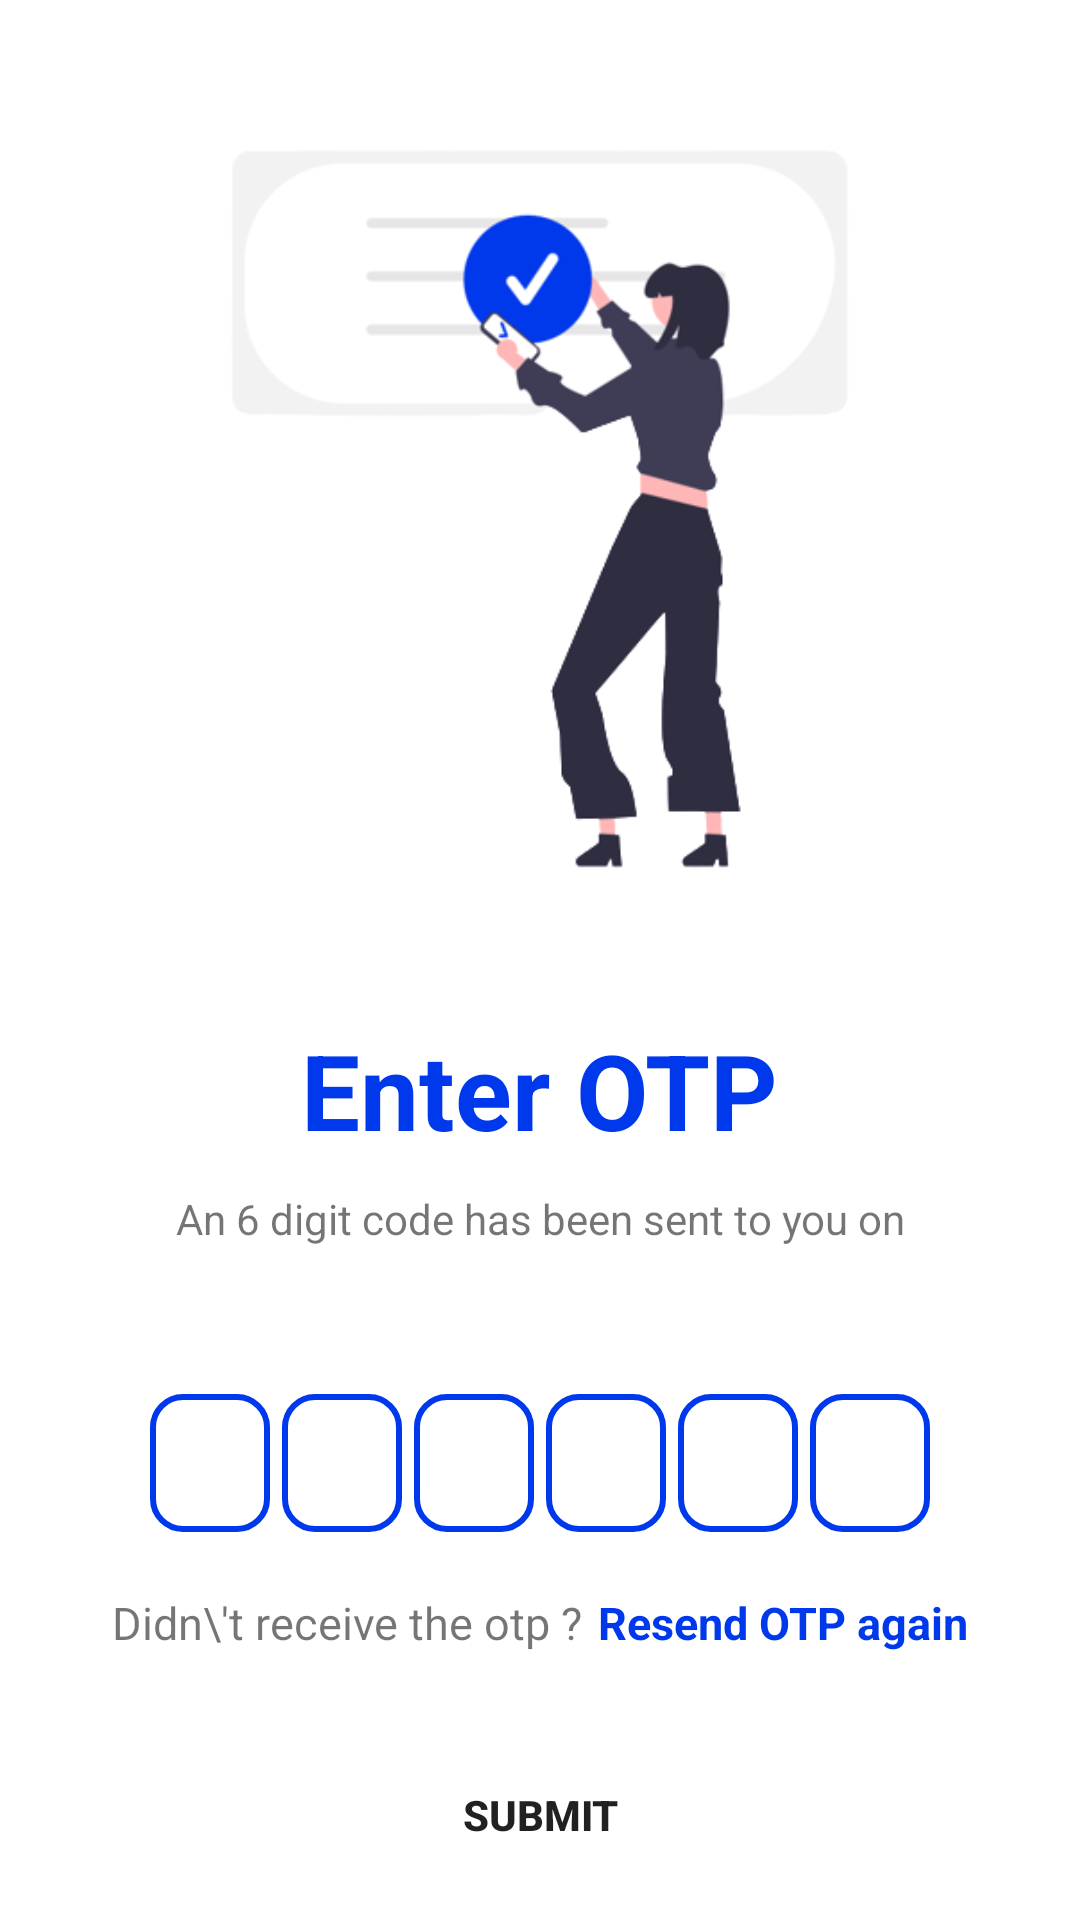

Here is an Android app screen rendered from its layout file. Give the layout XML and the strings, colors and styles it references.
<!-- AndroidManifest.xml: application theme Theme.Medifit -->
<!-- res/layout/activity_verifyenterotptwo.xml -->
<?xml version="1.0" encoding="utf-8"?>
<ScrollView xmlns:android="http://schemas.android.com/apk/res/android"
    xmlns:app="http://schemas.android.com/apk/res-auto"
    xmlns:tools="http://schemas.android.com/tools"
    android:layout_width="match_parent"
    android:layout_height="match_parent"
    android:overScrollMode="never"
    android:scrollbars="none"
    tools:context=".verifyenterotptwo">



    // top one section

    <LinearLayout
        android:layout_width="match_parent"
        android:layout_height="match_parent"
        android:gravity="center_horizontal"
        android:orientation="vertical">

        <ImageView
            android:layout_width="300dp"
            android:layout_height="300dp"
            android:layout_marginTop="20dp"
            android:contentDescription="@string/app_name"
            android:src="@drawable/submitotpic" />


        <TextView
            android:layout_width="wrap_content"
            android:layout_height="wrap_content"
            android:layout_marginTop="20dp"
            android:textColor="@color/blue"
            android:text=" Enter OTP "
            android:textSize="35sp"
            android:textStyle="bold" />

        <TextView
            android:layout_width="match_parent"
            android:layout_height="wrap_content"
            android:layout_marginStart="50dp"
            android:layout_marginLeft="50dp"
            android:layout_marginTop="10dp"
            android:layout_marginEnd="50dp"
            android:gravity="center"
            android:text="An 6 digit code has been sent to you on"
            android:textSize="14sp" />

        <TextView
            android:id="@+id/textmobileshownumber"
            android:layout_width="match_parent"
            android:layout_height="wrap_content"
            android:layout_marginStart="50dp"
            android:layout_marginTop="10dp"
            android:layout_marginEnd="50dp"
            android:gravity="center"
            android:textSize="14sp"
            android:textStyle="bold"/>

        //#############################

        <LinearLayout
            android:layout_width="match_parent"
            android:layout_height="wrap_content"
            android:layout_marginTop="20dp"
            android:gravity="center"
            android:orientation="horizontal">

            <EditText
                android:background="@drawable/backgroundbox"
                android:id="@+id/inputotp1"
                android:layout_width="40dp"
                android:layout_height="46dp"
                android:gravity="center"
                android:imeOptions="actionNext"
                android:importantForAutofill="no"
                android:inputType="number"
                android:maxLength="1"
                android:textSize="24sp"
                android:textStyle="bold"
                tools:ignore="LabelFor"/>

            <EditText
                android:id="@+id/inputotp2"
                android:layout_width="40dp"
                android:layout_height="46dp"
                android:layout_marginStart="4dp"
                android:layout_marginLeft="4dp"
                android:background="@drawable/backgroundbox"
                android:gravity="center"
                android:imeOptions="actionNext"
                android:importantForAutofill="no"
                android:inputType="number"
                android:maxLength="1"
                android:textSize="24sp"
                android:textStyle="bold"
                tools:ignore="LabelFor" />

            <EditText
                android:id="@+id/inputotp3"
                android:layout_width="40dp"
                android:layout_height="46dp"
                android:layout_marginStart="4dp"
                android:layout_marginLeft="4dp"
                android:background="@drawable/backgroundbox"
                android:gravity="center"
                android:imeOptions="actionNext"
                android:importantForAutofill="no"
                android:inputType="number"
                android:maxLength="1"
                android:textSize="24sp"
                android:textStyle="bold"
                tools:ignore="LabelFor" />

            <EditText
                android:id="@+id/inputotp4"
                android:layout_width="40dp"
                android:layout_height="46dp"
                android:layout_marginStart="4dp"
                android:layout_marginLeft="4dp"
                android:background="@drawable/backgroundbox"
                android:gravity="center"
                android:imeOptions="actionNext"
                android:importantForAutofill="no"
                android:inputType="number"
                android:maxLength="1"
                android:textSize="24sp"
                android:textStyle="bold"
                tools:ignore="LabelFor" />

            <EditText
                android:id="@+id/inputotp5"
                android:layout_width="40dp"
                android:layout_height="46dp"
                android:layout_marginStart="4dp"
                android:layout_marginLeft="4dp"
                android:background="@drawable/backgroundbox"
                android:gravity="center"
                android:imeOptions="actionNext"
                android:importantForAutofill="no"
                android:inputType="number"
                android:maxLength="1"
                android:textSize="24sp"
                android:textStyle="bold"
                tools:ignore="LabelFor" />

            <EditText
                android:id="@+id/inputotp6"
                android:layout_width="40dp"
                android:layout_height="46dp"
                android:layout_marginStart="4dp"
                android:layout_marginLeft="4dp"
                android:background="@drawable/backgroundbox"
                android:gravity="center"
                android:imeOptions="actionNext"
                android:importantForAutofill="no"
                android:inputType="number"
                android:maxLength="1"
                android:textSize="24sp"
                android:textStyle="bold"
                tools:ignore="LabelFor" />



        </LinearLayout>

        //#############################

        <LinearLayout
            android:layout_width="match_parent"
            android:layout_height="wrap_content"
            android:layout_marginTop="20dp"
            android:gravity="center"
            android:orientation="horizontal">

            <TextView
                android:layout_width="wrap_content"
                android:layout_height="wrap_content"
                android:text="Didn\'t receive the otp ?"
                android:textSize="15sp"/>


            <TextView
                android:id="@+id/textresendotp"
                android:layout_width="wrap_content"
                android:layout_height="wrap_content"
                android:layout_marginStart="5dp"
                android:text="Resend OTP again"
                android:textColor="@color/blue"
                android:layout_marginLeft="5dp"
                android:textSize="15sp"
                android:textStyle="bold"/>



        </LinearLayout>

        <FrameLayout
            android:layout_width="match_parent"
            android:layout_height="wrap_content">


            <Button
                android:id="@+id/buttonSubmitOtp"
                android:layout_width="260dp"
                android:layout_gravity="center"
                android:layout_height="wrap_content"
                android:background="@drawable/backgroundbutton"
                android:text="Submit"
                android:layout_margin="30dp"
                android:textStyle="bold" />

            <ProgressBar
                android:id="@+id/progressbar_verify_otp"
                android:layout_width="35dp"
                android:layout_height="35dp"
                android:layout_gravity="center"
                android:visibility="gone"/>


        </FrameLayout>



    </LinearLayout>



</ScrollView>
<!-- resources referenced by this layout -->
<resources>
  <color name="blue">#0039EB</color>
  <!-- drawable backgroundbox (drawable) -->
  <?xml version="1.0" encoding="utf-8"?>
  <shape xmlns:android="http://schemas.android.com/apk/res/android"
      android:shape="rectangle">
  
      <stroke android:width="2dp"
          android:color="@color/blue"/>
  
      <corners
          android:radius="10dp"/>
  </shape>
  <!-- drawable submitotpic: png bitmap (drawable, 31623 bytes) -->
  <string name="app_name">Medifit</string>
  <style name="Theme.Medifit" parent="Theme.MaterialComponents.DayNight.NoActionBar">
          
          <item name="colorPrimary">#0039EB</item>
          <item name="colorPrimaryVariant">@color/purple_700</item>
          <item name="colorOnPrimary">@color/white</item>
          
          <item name="colorSecondary">@color/teal_200</item>
          <item name="colorSecondaryVariant">@color/teal_700</item>
          <item name="colorOnSecondary">@color/black</item>
          
          <item name="android:statusBarColor" tools:targetApi="l">@color/blue</item>
          <item name="android:navigationBarColor">@color/blue</item>
          
  
  
      </style>
  <color name="purple_700">#FF3700B3</color>
  <color name="white">#FFFFFFFF</color>
  <color name="teal_200">#FF03DAC5</color>
  <color name="teal_700">#FF018786</color>
  <color name="black">#FF000000</color>
</resources>
